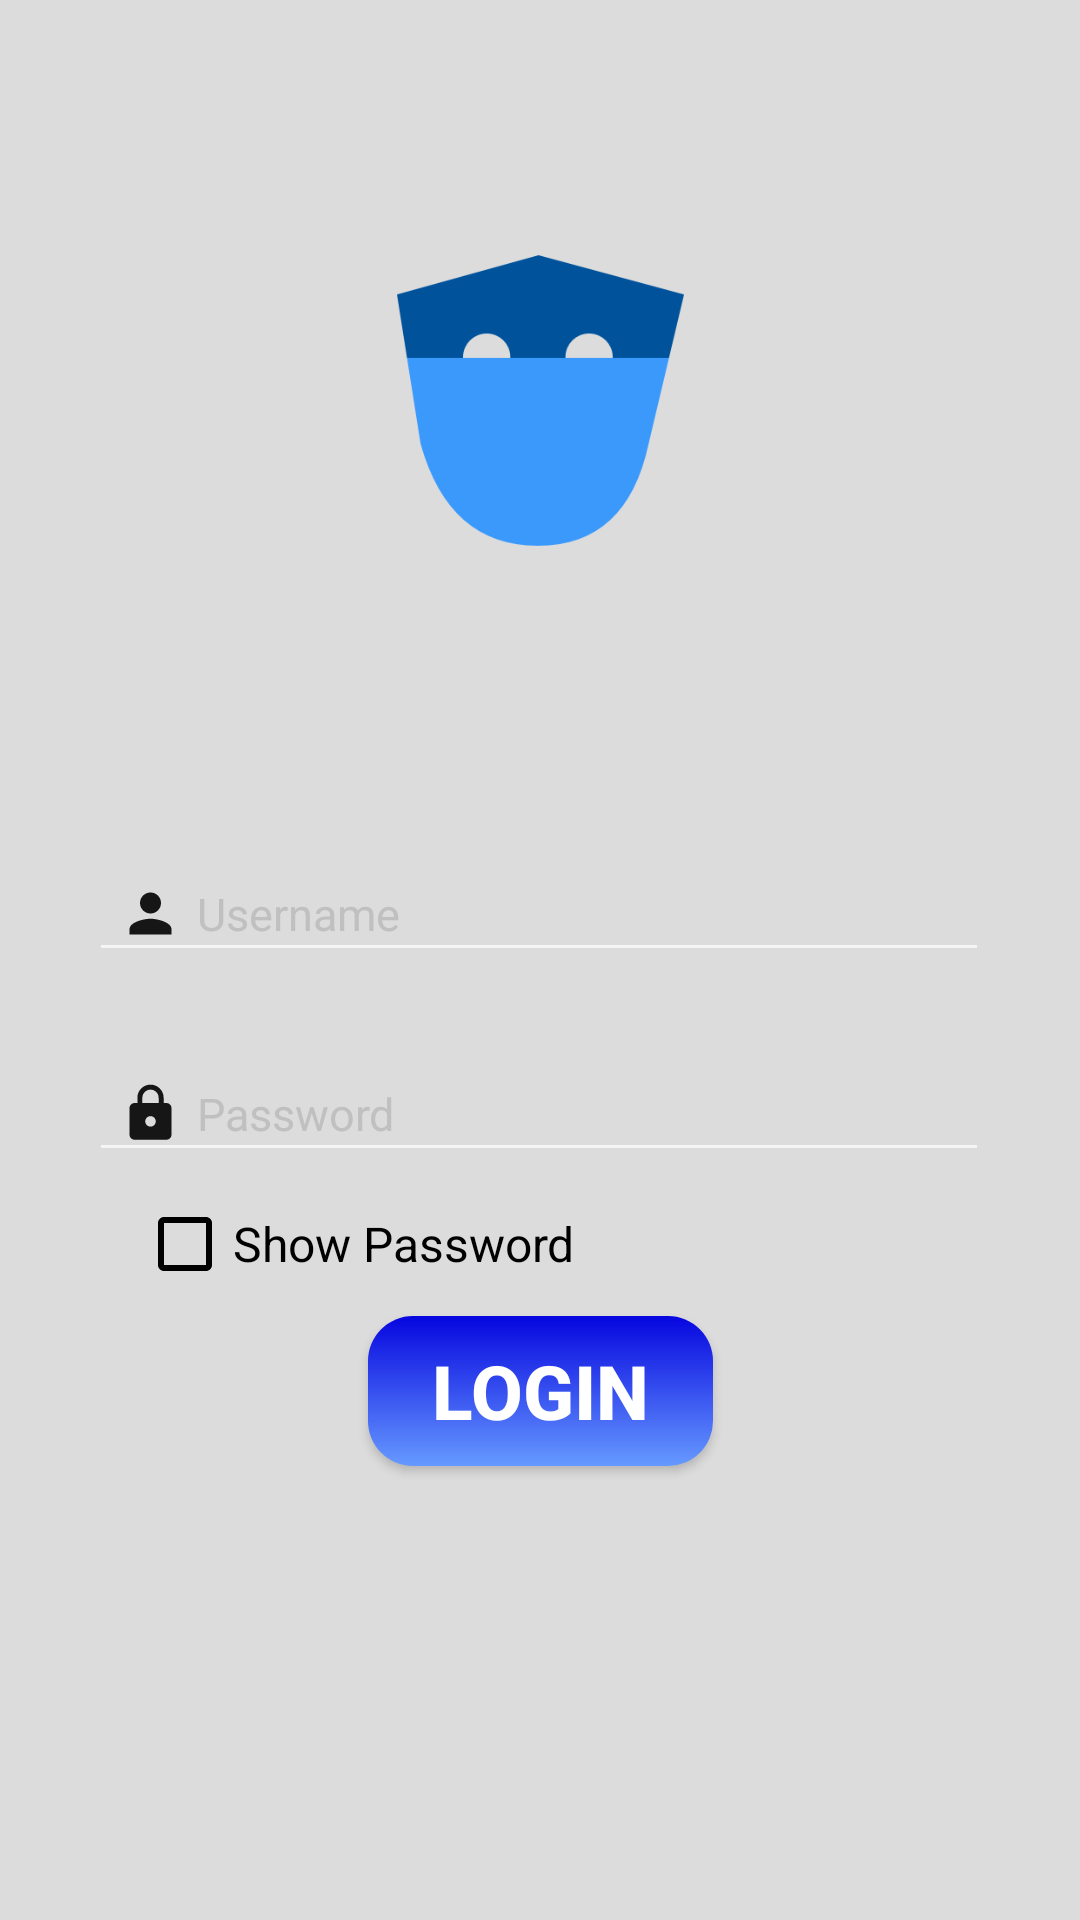

Layout XML and referenced resources for this Android screen:
<!-- AndroidManifest.xml: application theme AppTheme -->
<!-- res/layout/activity_main.xml -->
<?xml version="1.0" encoding="utf-8"?>
<ScrollView xmlns:android="http://schemas.android.com/apk/res/android"
    xmlns:app="http://schemas.android.com/apk/res-auto"
    xmlns:tools="http://schemas.android.com/tools"
    android:layout_width="match_parent"
    android:layout_height="match_parent"
    android:background="@color/colormac"
    android:orientation="vertical"
    tools:context=".MainActivity">

    <android.support.constraint.ConstraintLayout
        android:layout_width="match_parent"
        android:layout_height="wrap_content">

        <ImageView
            android:id="@+id/logo"
            android:layout_width="153dp"
            android:layout_height="145dp"
            android:layout_marginStart="8dp"
            android:layout_marginTop="8dp"
            android:layout_marginEnd="8dp"
            android:layout_marginBottom="8dp"
            android:src="@drawable/vincell_dark_img"
            app:layout_constraintBottom_toBottomOf="parent"
            app:layout_constraintEnd_toEndOf="parent"
            app:layout_constraintStart_toStartOf="parent"
            app:layout_constraintTop_toTopOf="parent"
            app:layout_constraintVertical_bias="0.126" />


        <EditText
            android:id="@+id/username"
            android:layout_width="300dp"
            android:layout_height="42dp"
            android:layout_marginStart="8dp"
            android:layout_marginTop="76dp"
            android:layout_marginEnd="8dp"
            android:layout_marginBottom="8dp"
            android:drawableStart="@drawable/ic_person_black_24dp"
            android:drawablePadding="5dp"
            android:hint="@string/username"
            android:inputType="text"
            android:paddingStart="10dp"
            android:textColor="@color/colorBlack"
            android:textColorHint="@color/colorGray"
            android:textSize="15sp"
            app:layout_constraintBottom_toBottomOf="parent"
            app:layout_constraintEnd_toEndOf="parent"
            app:layout_constraintHorizontal_bias="0.494"
            app:layout_constraintStart_toStartOf="parent"
            app:layout_constraintTop_toBottomOf="@+id/logo"
            app:layout_constraintVertical_bias="0.0" />

        <EditText
            android:id="@+id/password"
            android:layout_width="300dp"
            android:layout_height="42dp"
            android:layout_marginStart="8dp"
            android:layout_marginTop="76dp"
            android:layout_marginEnd="8dp"
            android:layout_marginBottom="8dp"
            android:drawableStart="@drawable/ic_lock_black_21dp"
            android:drawablePadding="5dp"
            android:hint="@string/password"
            android:inputType="textPassword"
            android:paddingStart="10dp"
            android:textColor="@color/colorBlack"
            android:textColorHint="@color/colorGray"
            android:textSize="15sp"
            app:layout_constraintBottom_toBottomOf="parent"
            app:layout_constraintEnd_toEndOf="parent"
            app:layout_constraintHorizontal_bias="0.494"
            app:layout_constraintStart_toStartOf="parent"
            app:layout_constraintTop_toBottomOf="@+id/logo"
            app:layout_constraintVertical_bias="0.266" />

        
            
            
            
            
            
            
            
            
            
            
            
            
            
            
            
            
            
            
            
            
            

        <CheckBox
            android:id="@+id/checkbox"
            android:layout_width="wrap_content"
            android:layout_height="wrap_content"
            android:layout_marginStart="8dp"
            android:layout_marginTop="8dp"
            android:layout_marginEnd="8dp"
            android:layout_marginBottom="8dp"
            android:buttonTint="@color/colorBlack"
            android:text="@string/show_password"
            android:textColor="@color/colorBlack"
            android:textSize="16sp"
            app:layout_constraintBottom_toTopOf="@+id/login_btn"
            app:layout_constraintEnd_toEndOf="parent"
            app:layout_constraintHorizontal_bias="0.19"
            app:layout_constraintStart_toStartOf="parent"
            app:layout_constraintTop_toBottomOf="@+id/password"
            app:layout_constraintVertical_bias="0.0" />


        <Button
            android:id="@+id/login_btn"
            android:layout_width="115dp"
            android:layout_height="50dp"
            android:layout_marginStart="8dp"
            android:layout_marginTop="8dp"
            android:layout_marginEnd="8dp"
            android:layout_marginBottom="8dp"
            android:background="@drawable/button"
            android:text="@string/login"
            android:textSize="25sp"
            android:textStyle="bold"
            app:layout_constraintBottom_toBottomOf="parent"
            app:layout_constraintEnd_toEndOf="parent"
            app:layout_constraintStart_toStartOf="parent"
            app:layout_constraintTop_toBottomOf="@+id/password"
            app:layout_constraintVertical_bias="0.318" />


    </android.support.constraint.ConstraintLayout>
</ScrollView>
<!-- resources referenced by this layout -->
<resources>
  <color name="colorBlack">#000000</color>
  <color name="colorGray">#C0C0C0</color>
  <color name="colormac">#DCDCDC</color>
  <!-- drawable button (drawable) -->
  <?xml version="1.0" encoding="utf-8"?>
  <shape xmlns:android="http://schemas.android.com/apk/res/android" android:shape="rectangle" >
  
      <gradient
          android:type="linear"
          android:angle="90"
          android:startColor="#6699FF"
          android:endColor="#0606DF"
          />
  
      <corners
          android:radius="15dp"
          />
      <padding
          android:left="0dp"
          android:top="0dp"
          android:right="0dp"
          android:bottom="0dp"
          />
      <size
          android:width="200dp"
          android:height="50dp"
          />
      
          
          
          
  </shape>
  <!-- drawable ic_lock_black_21dp (drawable) -->
  <vector android:alpha="0.9" android:height="21dp"
      android:viewportHeight="24.0" android:viewportWidth="24.0"
      android:width="21dp" xmlns:android="http://schemas.android.com/apk/res/android">
      <path android:fillColor="#FF000000" android:pathData="M18,8h-1L17,6c0,-2.76 -2.24,-5 -5,-5S7,3.24 7,6v2L6,8c-1.1,0 -2,0.9 -2,2v10c0,1.1 0.9,2 2,2h12c1.1,0 2,-0.9 2,-2L20,10c0,-1.1 -0.9,-2 -2,-2zM12,17c-1.1,0 -2,-0.9 -2,-2s0.9,-2 2,-2 2,0.9 2,2 -0.9,2 -2,2zM15.1,8L8.9,8L8.9,6c0,-1.71 1.39,-3.1 3.1,-3.1 1.71,0 3.1,1.39 3.1,3.1v2z"/>
  </vector>
  <!-- drawable ic_person_black_24dp (drawable) -->
  <vector android:alpha="0.9" android:height="21dp"
      android:viewportHeight="24.0" android:viewportWidth="24.0"
      android:width="21dp" xmlns:android="http://schemas.android.com/apk/res/android">
      <path android:fillColor="#FF000000" android:pathData="M12,12c2.21,0 4,-1.79 4,-4s-1.79,-4 -4,-4 -4,1.79 -4,4 1.79,4 4,4zM12,14c-2.67,0 -8,1.34 -8,4v2h16v-2c0,-2.66 -5.33,-4 -8,-4z"/>
  </vector>
  <!-- drawable vincell_dark_img: png bitmap (drawable, 18863 bytes) -->
  <string name="login">Login</string>
  <string name="password">Password</string>
  <string name="show_password">Show Password</string>
  <string name="username">Username</string>
  <style name="AppTheme" parent="Theme.AppCompat.NoActionBar">
          
          <item name="colorPrimary">@color/colorPrimary</item>
          <item name="colorPrimaryDark">@color/colormac</item>
          <item name="colorAccent">@color/colorAccent</item>
      </style>
  <color name="colorPrimary">#008577</color>
  <color name="colorAccent">#D0D3D4</color>
</resources>
